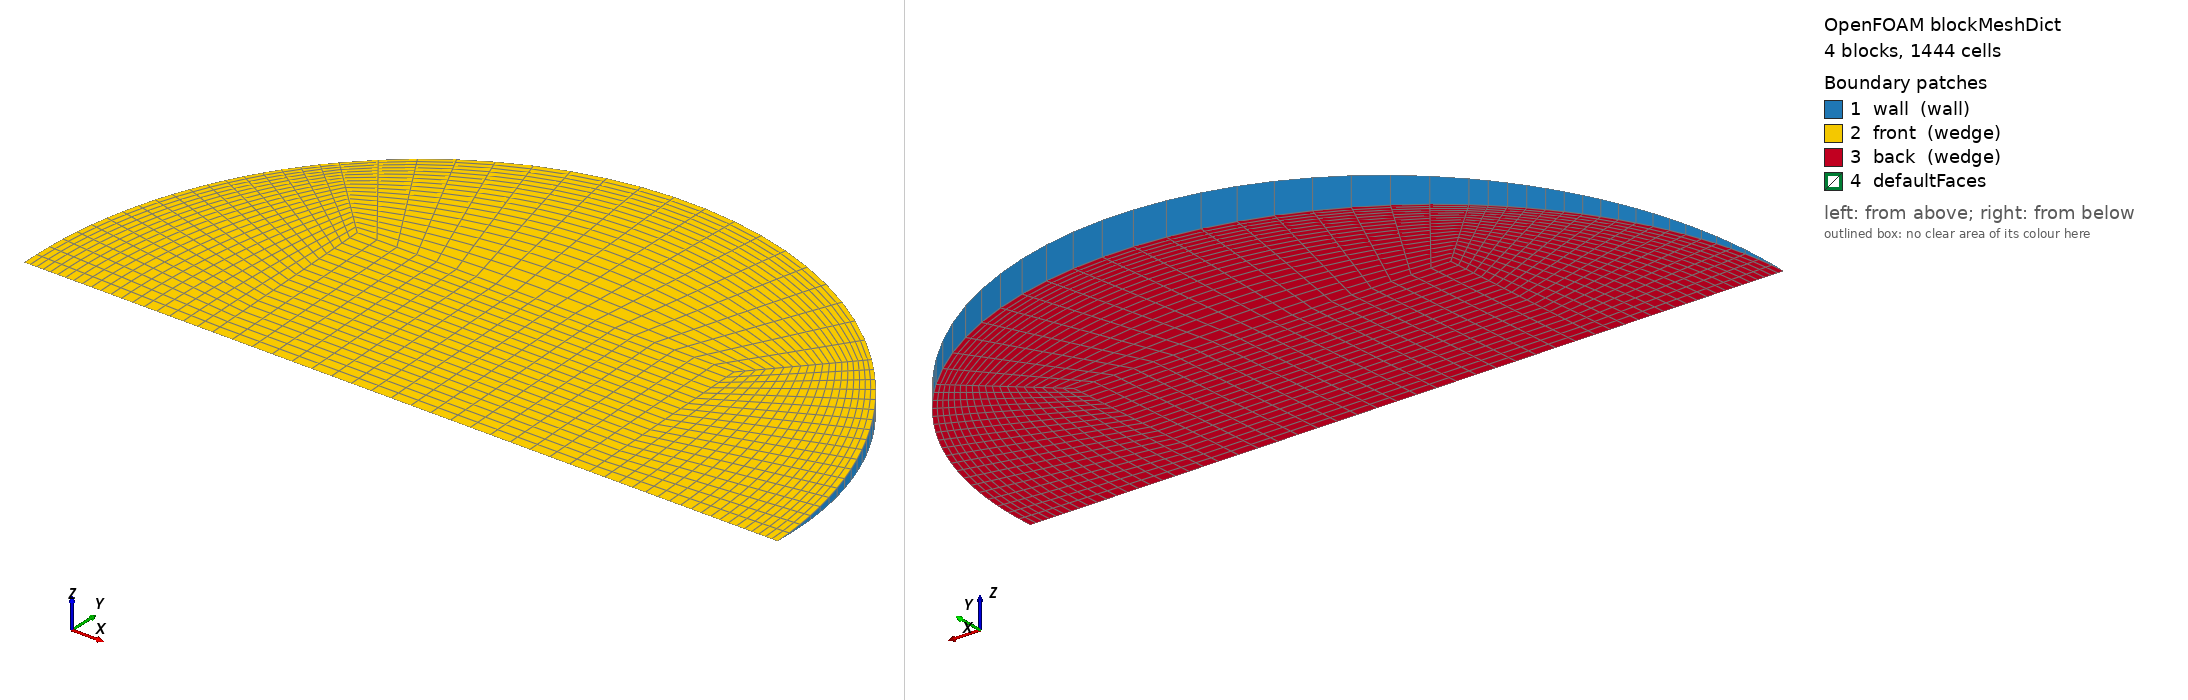

OpenFOAM case: the mesh blockMesh builds from blockMeshDict, 4 block(s), 1444 cells. Boundary patches (legend numbers): 1 wall (wall), 2 front (wedge), 3 back (wedge), 4 defaultFaces. Left view from above one corner, right view from below the opposite corner. Boundary conditions: 1 field file(s) under 0/; 3 of 4 drawn patches have an entry in a shipped field file.

=== system/blockMeshDict ===
/*--------------------------------*- C++ -*----------------------------------*\
  =========                 |
  \\      /  F ield         | OpenFOAM: The Open Source CFD Toolbox
   \\    /   O peration     | Objective 2 (Rajasthan) PCM capsule CFD
    \\  /    A nd           | generated by make_case.py -- edit the generator,
     \\/     M anipulation  | not this file
\*---------------------------------------------------------------------------*/
FoamFile
{
    version     2.0;
    format      ascii;
    class       dictionary;
    object      blockMeshDict;
}
// * * * * * * * * * * * * * * * * * * * * * * * * * * * * * * * * * * * * * //

scale   1;
vertices
(
    (-0.0152770225 0 -0)
    (0.0152770225 0 -0)
    (0.0152770225 0.0152624821 -0.000666374361)
    (-0.0152770225 0.0152624821 -0.000666374361)
    (0.0152770225 0.0152624821 0.000666374361)
    (-0.0152770225 0.0152624821 0.000666374361)
    (0.030554045 0 -0)
    (0.0216049724 0.0215844092 -0.000942395659)
    (0.0216049724 0.0215844092 0.000942395659)
    (-0.0216049724 0.0215844092 -0.000942395659)
    (-0.0216049724 0.0215844092 0.000942395659)
    (-0.030554045 0 -0)
);

blocks
(
    // core
    hex (0 1 2 3 0 1 4 5) (19 19 1) simpleGrading (1 1 1)
    // right
    hex (1 6 7 2 1 6 8 4) (19 19 1) simpleGrading (0.4 1 1)
    // top
    hex (3 2 7 9 5 4 8 10) (19 19 1) simpleGrading (1 0.4 1)
    // left
    hex (11 0 3 9 11 0 5 10) (19 19 1) simpleGrading (2.5 1 1)
);

edges
(
    arc 6 7 (0.0282282568 0.0116813981 -0.000510020856)
    arc 6 8 (0.0282282568 0.0116813981 0.000510020856)
    arc 7 9 (1.87089567e-18 0.0305249643 -0.00133274872)
    arc 8 10 (1.87089567e-18 0.0305249643 0.00133274872)
    arc 9 11 (-0.0282282568 0.0116813981 -0.000510020856)
    arc 10 11 (-0.0282282568 0.0116813981 0.000510020856)
);

boundary
(
    wall
    {
        type wall;
        faces
        (
            (6 7 8 6)
            (7 9 10 8)
            (9 11 11 10)
        );
    }
    front
    {
        type wedge;
        faces
        (
            (0 1 4 5)
            (1 6 8 4)
            (5 4 8 10)
            (11 0 5 10)
        );
    }
    back
    {
        type wedge;
        faces
        (
            (0 1 2 3)
            (1 6 7 2)
            (3 2 7 9)
            (11 0 3 9)
        );
    }
);

mergePatchPairs
(
);

// ************************************************************************* //


=== 0/T ===
/*--------------------------------*- C++ -*----------------------------------*\
  =========                 |
  \\      /  F ield         | OpenFOAM: The Open Source CFD Toolbox
   \\    /   O peration     | Objective 2 (Rajasthan) PCM capsule CFD
    \\  /    A nd           | generated by make_case.py -- edit the generator,
     \\/     M anipulation  | not this file
\*---------------------------------------------------------------------------*/
FoamFile
{
    version     2.0;
    format      ascii;
    class       volScalarField;
    object      T;
}
// * * * * * * * * * * * * * * * * * * * * * * * * * * * * * * * * * * * * * //


dimensions      [0 0 0 1 0 0 0];
internalField   uniform 302.95;

boundaryField
{
    wall
    {
        type            externalWallHeatFluxTemperature;
        mode            coefficient;
        Ta              constant 327.84;
        h               constant 197.929;
        thicknessLayers (0.0008);
        kappaLayers     (205);
        kappaMethod     fluidThermo;
        value           uniform 302.95;
    }
    front { type wedge; }
    back  { type wedge; }
}

// ************************************************************************* //
